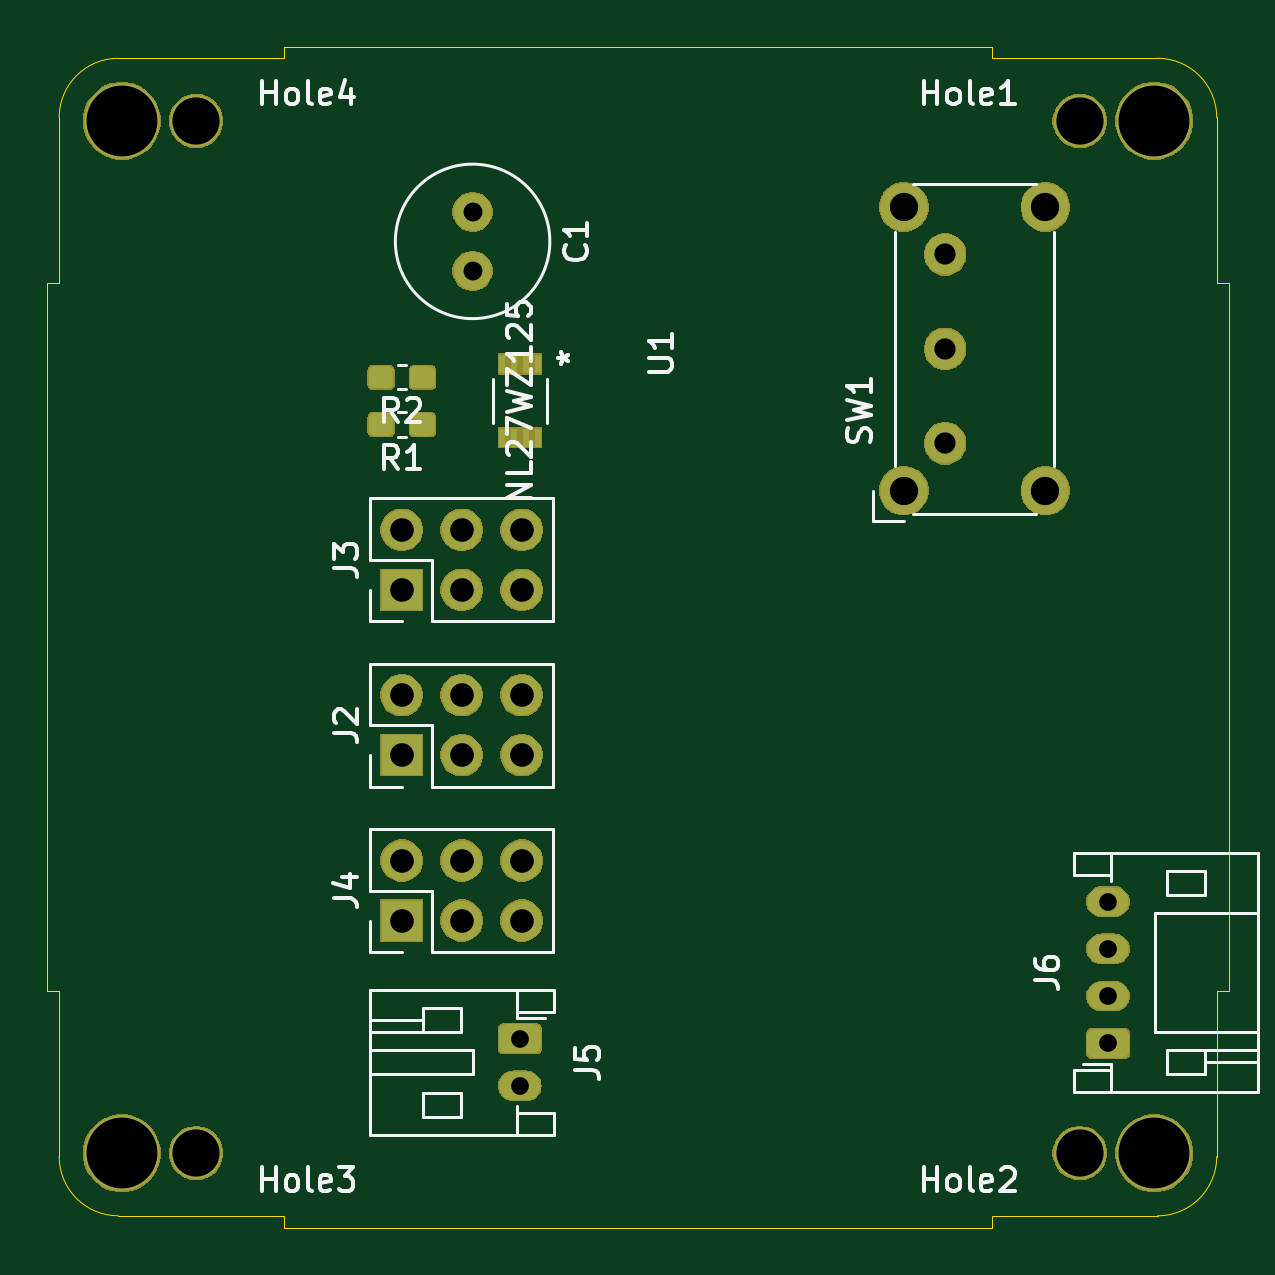
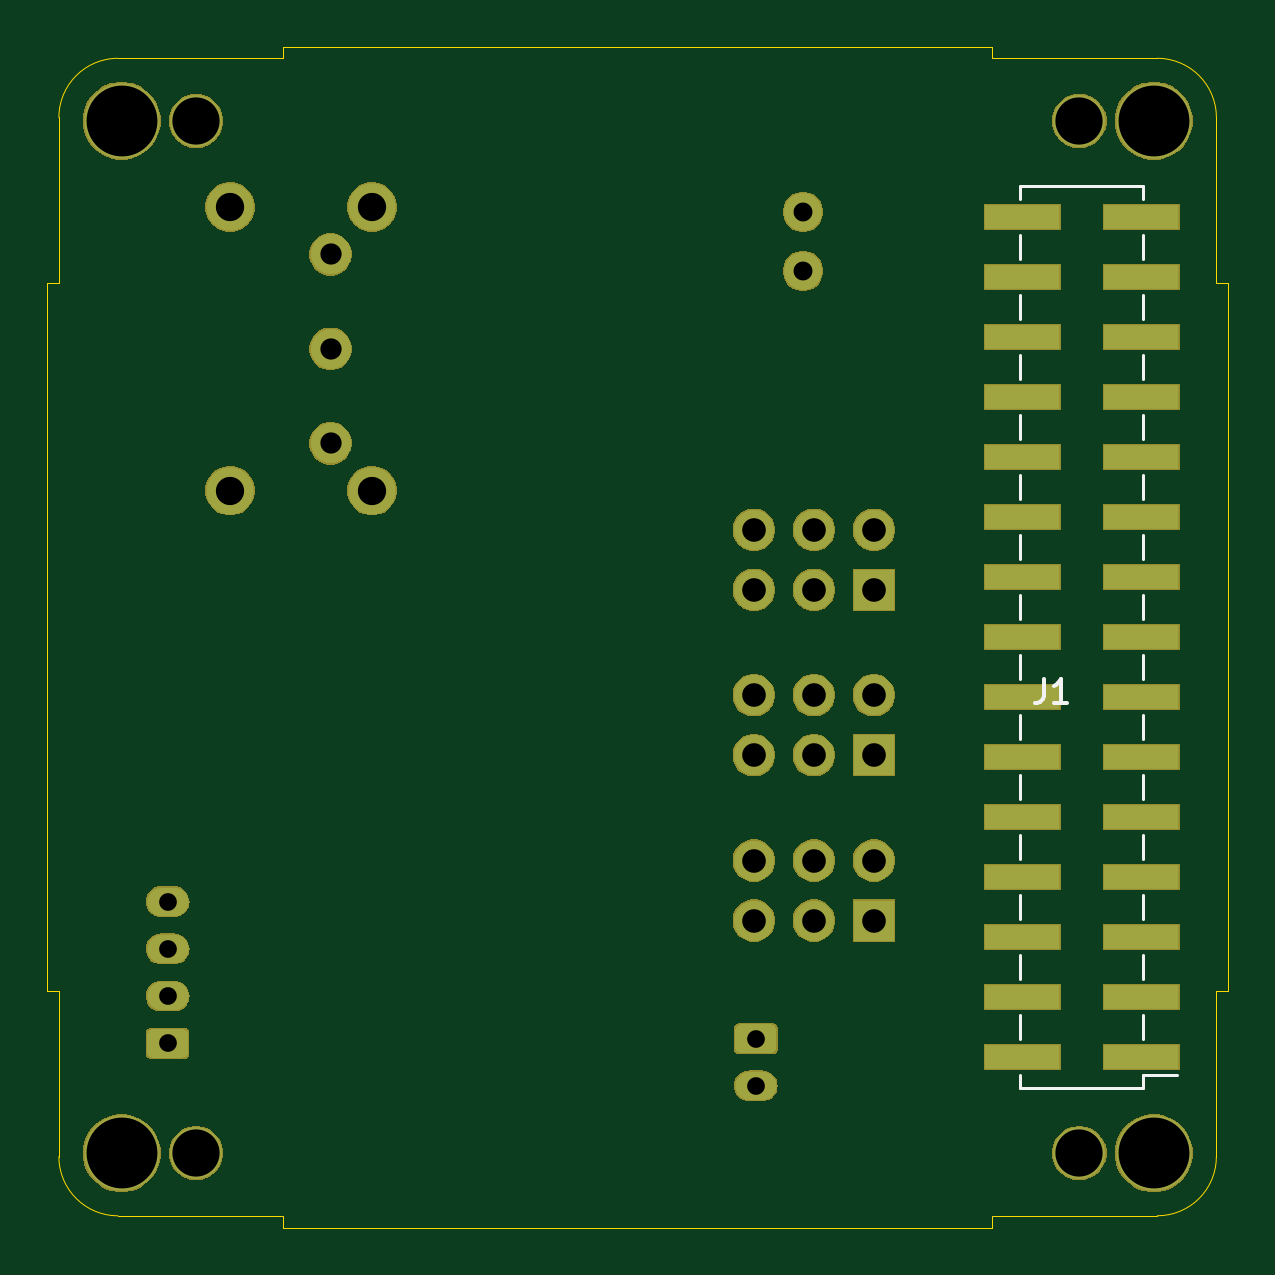
Circuit board: 11 layer files. Board 50.0 x 50.0 mm.
- bottom_copper: m5-pantilt-B_Cu.gbr (6170 bytes)
- bottom_mask: m5-pantilt-B_Mask.gbr (42278 bytes)
- paste: m5-pantilt-B_Paste.gbr (1292 bytes)
- bottom_silk: m5-pantilt-B_SilkS.gbr (2633 bytes)
- outline: m5-pantilt-Edge_Cuts.gbr (1798 bytes)
- top_copper: m5-pantilt-F_Cu.gbr (12837 bytes)
- top_mask: m5-pantilt-F_Mask.gbr (42018 bytes)
- paste: m5-pantilt-F_Paste.gbr (7726 bytes)
- top_silk: m5-pantilt-F_SilkS.gbr (17207 bytes)
- drill: m5-pantilt-NPTH.drl (446 bytes)
- drill: m5-pantilt-PTH.drl (881 bytes)

=== bottom_copper: m5-pantilt-B_Cu.gbr ===
G04 #@! TF.GenerationSoftware,KiCad,Pcbnew,5.1.5+dfsg1-2build2*
G04 #@! TF.CreationDate,2021-06-08T03:42:44+09:00*
G04 #@! TF.ProjectId,m5-pantilt,6d352d70-616e-4746-996c-742e6b696361,1*
G04 #@! TF.SameCoordinates,Original*
G04 #@! TF.FileFunction,Copper,L2,Bot*
G04 #@! TF.FilePolarity,Positive*
%FSLAX46Y46*%
G04 Gerber Fmt 4.6, Leading zero omitted, Abs format (unit mm)*
G04 Created by KiCad (PCBNEW 5.1.5+dfsg1-2build2) date 2021-06-08 03:42:44*
%MOMM*%
%LPD*%
G04 APERTURE LIST*
%ADD10C,0.100000*%
%ADD11O,1.750000X1.200000*%
%ADD12R,1.700000X1.700000*%
%ADD13O,1.700000X1.700000*%
%ADD14R,3.150000X1.000000*%
%ADD15C,1.600000*%
%ADD16C,1.700000*%
%ADD17C,2.000000*%
%ADD18C,2.200000*%
%ADD19C,3.200000*%
G04 APERTURE END LIST*
G04 #@! TA.AperFunction,ComponentPad*
D10*
G36*
X145549505Y-91601204D02*
G01*
X145573773Y-91604804D01*
X145597572Y-91610765D01*
X145620671Y-91619030D01*
X145642850Y-91629520D01*
X145663893Y-91642132D01*
X145683599Y-91656747D01*
X145701777Y-91673223D01*
X145718253Y-91691401D01*
X145732868Y-91711107D01*
X145745480Y-91732150D01*
X145755970Y-91754329D01*
X145764235Y-91777428D01*
X145770196Y-91801227D01*
X145773796Y-91825495D01*
X145775000Y-91849999D01*
X145775000Y-92550001D01*
X145773796Y-92574505D01*
X145770196Y-92598773D01*
X145764235Y-92622572D01*
X145755970Y-92645671D01*
X145745480Y-92667850D01*
X145732868Y-92688893D01*
X145718253Y-92708599D01*
X145701777Y-92726777D01*
X145683599Y-92743253D01*
X145663893Y-92757868D01*
X145642850Y-92770480D01*
X145620671Y-92780970D01*
X145597572Y-92789235D01*
X145573773Y-92795196D01*
X145549505Y-92798796D01*
X145525001Y-92800000D01*
X144274999Y-92800000D01*
X144250495Y-92798796D01*
X144226227Y-92795196D01*
X144202428Y-92789235D01*
X144179329Y-92780970D01*
X144157150Y-92770480D01*
X144136107Y-92757868D01*
X144116401Y-92743253D01*
X144098223Y-92726777D01*
X144081747Y-92708599D01*
X144067132Y-92688893D01*
X144054520Y-92667850D01*
X144044030Y-92645671D01*
X144035765Y-92622572D01*
X144029804Y-92598773D01*
X144026204Y-92574505D01*
X144025000Y-92550001D01*
X144025000Y-91849999D01*
X144026204Y-91825495D01*
X144029804Y-91801227D01*
X144035765Y-91777428D01*
X144044030Y-91754329D01*
X144054520Y-91732150D01*
X144067132Y-91711107D01*
X144081747Y-91691401D01*
X144098223Y-91673223D01*
X144116401Y-91656747D01*
X144136107Y-91642132D01*
X144157150Y-91629520D01*
X144179329Y-91619030D01*
X144202428Y-91610765D01*
X144226227Y-91604804D01*
X144250495Y-91601204D01*
X144274999Y-91600000D01*
X145525001Y-91600000D01*
X145549505Y-91601204D01*
G37*
G04 #@! TD.AperFunction*
D11*
X144900000Y-90200000D03*
X144900000Y-88200000D03*
X144900000Y-86200000D03*
D12*
X115000000Y-80000000D03*
D13*
X115000000Y-77460000D03*
X117540000Y-80000000D03*
X117540000Y-77460000D03*
X120080000Y-80000000D03*
X120080000Y-77460000D03*
D14*
X108725000Y-57220000D03*
X103675000Y-57220000D03*
X108725000Y-59760000D03*
X103675000Y-59760000D03*
X108725000Y-62300000D03*
X103675000Y-62300000D03*
X108725000Y-64840000D03*
X103675000Y-64840000D03*
X108725000Y-67380000D03*
X103675000Y-67380000D03*
X108725000Y-69920000D03*
X103675000Y-69920000D03*
X108725000Y-72460000D03*
X103675000Y-72460000D03*
X108725000Y-75000000D03*
X103675000Y-75000000D03*
X108725000Y-77540000D03*
X103675000Y-77540000D03*
X108725000Y-80080000D03*
X103675000Y-80080000D03*
X108725000Y-82620000D03*
X103675000Y-82620000D03*
X108725000Y-85160000D03*
X103675000Y-85160000D03*
X108725000Y-87700000D03*
X103675000Y-87700000D03*
X108725000Y-90240000D03*
X103675000Y-90240000D03*
X108725000Y-92780000D03*
X103675000Y-92780000D03*
D15*
X118000000Y-57000000D03*
X118000000Y-59500000D03*
D11*
X120000000Y-94000000D03*
G04 #@! TA.AperFunction,ComponentPad*
D10*
G36*
X120649505Y-91401204D02*
G01*
X120673773Y-91404804D01*
X120697572Y-91410765D01*
X120720671Y-91419030D01*
X120742850Y-91429520D01*
X120763893Y-91442132D01*
X120783599Y-91456747D01*
X120801777Y-91473223D01*
X120818253Y-91491401D01*
X120832868Y-91511107D01*
X120845480Y-91532150D01*
X120855970Y-91554329D01*
X120864235Y-91577428D01*
X120870196Y-91601227D01*
X120873796Y-91625495D01*
X120875000Y-91649999D01*
X120875000Y-92350001D01*
X120873796Y-92374505D01*
X120870196Y-92398773D01*
X120864235Y-92422572D01*
X120855970Y-92445671D01*
X120845480Y-92467850D01*
X120832868Y-92488893D01*
X120818253Y-92508599D01*
X120801777Y-92526777D01*
X120783599Y-92543253D01*
X120763893Y-92557868D01*
X120742850Y-92570480D01*
X120720671Y-92580970D01*
X120697572Y-92589235D01*
X120673773Y-92595196D01*
X120649505Y-92598796D01*
X120625001Y-92600000D01*
X119374999Y-92600000D01*
X119350495Y-92598796D01*
X119326227Y-92595196D01*
X119302428Y-92589235D01*
X119279329Y-92580970D01*
X119257150Y-92570480D01*
X119236107Y-92557868D01*
X119216401Y-92543253D01*
X119198223Y-92526777D01*
X119181747Y-92508599D01*
X119167132Y-92488893D01*
X119154520Y-92467850D01*
X119144030Y-92445671D01*
X119135765Y-92422572D01*
X119129804Y-92398773D01*
X119126204Y-92374505D01*
X119125000Y-92350001D01*
X119125000Y-91649999D01*
X119126204Y-91625495D01*
X119129804Y-91601227D01*
X119135765Y-91577428D01*
X119144030Y-91554329D01*
X119154520Y-91532150D01*
X119167132Y-91511107D01*
X119181747Y-91491401D01*
X119198223Y-91473223D01*
X119216401Y-91456747D01*
X119236107Y-91442132D01*
X119257150Y-91429520D01*
X119279329Y-91419030D01*
X119302428Y-91410765D01*
X119326227Y-91404804D01*
X119350495Y-91401204D01*
X119374999Y-91400000D01*
X120625001Y-91400000D01*
X120649505Y-91401204D01*
G37*
G04 #@! TD.AperFunction*
D12*
X115000000Y-73000000D03*
D13*
X115000000Y-70460000D03*
X117540000Y-73000000D03*
X117540000Y-70460000D03*
X120080000Y-73000000D03*
X120080000Y-70460000D03*
D16*
X138000000Y-58800000D03*
X138000000Y-62800000D03*
X138000000Y-66800000D03*
D17*
X142250000Y-68800000D03*
X142250000Y-56800000D03*
X136250000Y-56800000D03*
X136250000Y-68800000D03*
D13*
X120080000Y-84460000D03*
X120080000Y-87000000D03*
X117540000Y-84460000D03*
X117540000Y-87000000D03*
X115000000Y-84460000D03*
D12*
X115000000Y-87000000D03*
D18*
X106300000Y-53150000D03*
D19*
X103150000Y-53150000D03*
X146850000Y-96850000D03*
D18*
X143700000Y-96850000D03*
D19*
X146850000Y-53150000D03*
D18*
X143700000Y-53150000D03*
X106300000Y-96850000D03*
D19*
X103150000Y-96850000D03*
M02*

=== bottom_mask: m5-pantilt-B_Mask.gbr (42278 bytes, source omitted) ===
=== paste: m5-pantilt-B_Paste.gbr ===
G04 #@! TF.GenerationSoftware,KiCad,Pcbnew,5.1.5+dfsg1-2build2*
G04 #@! TF.CreationDate,2021-06-08T03:42:44+09:00*
G04 #@! TF.ProjectId,m5-pantilt,6d352d70-616e-4746-996c-742e6b696361,1*
G04 #@! TF.SameCoordinates,Original*
G04 #@! TF.FileFunction,Paste,Bot*
G04 #@! TF.FilePolarity,Positive*
%FSLAX46Y46*%
G04 Gerber Fmt 4.6, Leading zero omitted, Abs format (unit mm)*
G04 Created by KiCad (PCBNEW 5.1.5+dfsg1-2build2) date 2021-06-08 03:42:44*
%MOMM*%
%LPD*%
G04 APERTURE LIST*
%ADD10R,3.150000X1.000000*%
G04 APERTURE END LIST*
D10*
X108725000Y-57220000D03*
X103675000Y-57220000D03*
X108725000Y-59760000D03*
X103675000Y-59760000D03*
X108725000Y-62300000D03*
X103675000Y-62300000D03*
X108725000Y-64840000D03*
X103675000Y-64840000D03*
X108725000Y-67380000D03*
X103675000Y-67380000D03*
X108725000Y-69920000D03*
X103675000Y-69920000D03*
X108725000Y-72460000D03*
X103675000Y-72460000D03*
X108725000Y-75000000D03*
X103675000Y-75000000D03*
X108725000Y-77540000D03*
X103675000Y-77540000D03*
X108725000Y-80080000D03*
X103675000Y-80080000D03*
X108725000Y-82620000D03*
X103675000Y-82620000D03*
X108725000Y-85160000D03*
X103675000Y-85160000D03*
X108725000Y-87700000D03*
X103675000Y-87700000D03*
X108725000Y-90240000D03*
X103675000Y-90240000D03*
X108725000Y-92780000D03*
X103675000Y-92780000D03*
M02*

=== bottom_silk: m5-pantilt-B_SilkS.gbr ===
G04 #@! TF.GenerationSoftware,KiCad,Pcbnew,5.1.5+dfsg1-2build2*
G04 #@! TF.CreationDate,2021-06-08T03:42:44+09:00*
G04 #@! TF.ProjectId,m5-pantilt,6d352d70-616e-4746-996c-742e6b696361,1*
G04 #@! TF.SameCoordinates,Original*
G04 #@! TF.FileFunction,Legend,Bot*
G04 #@! TF.FilePolarity,Positive*
%FSLAX46Y46*%
G04 Gerber Fmt 4.6, Leading zero omitted, Abs format (unit mm)*
G04 Created by KiCad (PCBNEW 5.1.5+dfsg1-2build2) date 2021-06-08 03:42:44*
%MOMM*%
%LPD*%
G04 APERTURE LIST*
%ADD10C,0.120000*%
%ADD11C,0.150000*%
G04 APERTURE END LIST*
D10*
X108800000Y-59000000D02*
X108800000Y-57980000D01*
X103600000Y-59000000D02*
X103600000Y-57980000D01*
X108800000Y-61540000D02*
X108800000Y-60520000D01*
X103600000Y-61540000D02*
X103600000Y-60520000D01*
X108800000Y-64080000D02*
X108800000Y-63060000D01*
X103600000Y-64080000D02*
X103600000Y-63060000D01*
X108800000Y-66620000D02*
X108800000Y-65600000D01*
X103600000Y-66620000D02*
X103600000Y-65600000D01*
X108800000Y-69160000D02*
X108800000Y-68140000D01*
X103600000Y-69160000D02*
X103600000Y-68140000D01*
X108800000Y-71700000D02*
X108800000Y-70680000D01*
X103600000Y-71700000D02*
X103600000Y-70680000D01*
X108800000Y-74240000D02*
X108800000Y-73220000D01*
X103600000Y-74240000D02*
X103600000Y-73220000D01*
X108800000Y-76780000D02*
X108800000Y-75760000D01*
X103600000Y-76780000D02*
X103600000Y-75760000D01*
X108800000Y-79320000D02*
X108800000Y-78300000D01*
X103600000Y-79320000D02*
X103600000Y-78300000D01*
X108800000Y-81860000D02*
X108800000Y-80840000D01*
X103600000Y-81860000D02*
X103600000Y-80840000D01*
X108800000Y-84400000D02*
X108800000Y-83380000D01*
X103600000Y-84400000D02*
X103600000Y-83380000D01*
X108800000Y-86940000D02*
X108800000Y-85920000D01*
X103600000Y-86940000D02*
X103600000Y-85920000D01*
X108800000Y-89480000D02*
X108800000Y-88460000D01*
X103600000Y-89480000D02*
X103600000Y-88460000D01*
X108800000Y-92020000D02*
X108800000Y-91000000D01*
X103600000Y-92020000D02*
X103600000Y-91000000D01*
X108800000Y-56460000D02*
X108800000Y-55890000D01*
X103600000Y-56460000D02*
X103600000Y-55890000D01*
X108800000Y-94110000D02*
X108800000Y-93540000D01*
X103600000Y-94110000D02*
X103600000Y-93540000D01*
X102160000Y-93540000D02*
X103600000Y-93540000D01*
X103600000Y-55890000D02*
X108800000Y-55890000D01*
X103600000Y-94110000D02*
X108800000Y-94110000D01*
D11*
X107803333Y-76782380D02*
X107803333Y-77496666D01*
X107850952Y-77639523D01*
X107946190Y-77734761D01*
X108089047Y-77782380D01*
X108184285Y-77782380D01*
X106803333Y-77782380D02*
X107374761Y-77782380D01*
X107089047Y-77782380D02*
X107089047Y-76782380D01*
X107184285Y-76925238D01*
X107279523Y-77020476D01*
X107374761Y-77068095D01*
M02*

=== outline: m5-pantilt-Edge_Cuts.gbr ===
G04 #@! TF.GenerationSoftware,KiCad,Pcbnew,5.1.5+dfsg1-2build2*
G04 #@! TF.CreationDate,2021-06-08T03:42:44+09:00*
G04 #@! TF.ProjectId,m5-pantilt,6d352d70-616e-4746-996c-742e6b696361,1*
G04 #@! TF.SameCoordinates,Original*
G04 #@! TF.FileFunction,Profile,NP*
%FSLAX46Y46*%
G04 Gerber Fmt 4.6, Leading zero omitted, Abs format (unit mm)*
G04 Created by KiCad (PCBNEW 5.1.5+dfsg1-2build2) date 2021-06-08 03:42:44*
%MOMM*%
%LPD*%
G04 APERTURE LIST*
%ADD10C,0.050000*%
G04 APERTURE END LIST*
D10*
X100000000Y-90000000D02*
X100000000Y-60000000D01*
X140000000Y-100000000D02*
X110000000Y-100000000D01*
X100500000Y-97000000D02*
X100500000Y-90000000D01*
X140000000Y-50000000D02*
X140000000Y-50500000D01*
X147000000Y-50500000D02*
G75*
G02X149500000Y-53000000I0J-2500000D01*
G01*
X100500000Y-53000000D02*
X100500000Y-60000000D01*
X100500000Y-53000000D02*
G75*
G02X103000000Y-50500000I2500000J0D01*
G01*
X149500000Y-60000000D02*
X150000000Y-60000000D01*
X149500000Y-90000000D02*
X150000000Y-90000000D01*
X110000000Y-50000000D02*
X140000000Y-50000000D01*
X147000000Y-50500000D02*
X140000000Y-50500000D01*
X103000000Y-50500000D02*
X110000000Y-50500000D01*
X103000000Y-99500000D02*
X110000000Y-99500000D01*
X103000000Y-99500000D02*
G75*
G02X100500000Y-97000000I0J2500000D01*
G01*
X140000000Y-99500000D02*
X140000000Y-100000000D01*
X150000000Y-60000000D02*
X150000000Y-90000000D01*
X149500000Y-97000000D02*
G75*
G02X147000000Y-99500000I-2500000J0D01*
G01*
X149500000Y-97000000D02*
X149500000Y-90000000D01*
X110000000Y-50000000D02*
X110000000Y-50500000D01*
X100500000Y-90000000D02*
X100000000Y-90000000D01*
X149500000Y-53000000D02*
X149500000Y-60000000D01*
X110000000Y-99500000D02*
X110000000Y-100000000D01*
X147000000Y-99500000D02*
X140000000Y-99500000D01*
X100000000Y-60000000D02*
X100500000Y-60000000D01*
M02*

=== top_copper: m5-pantilt-F_Cu.gbr (12837 bytes, source omitted) ===
=== top_mask: m5-pantilt-F_Mask.gbr (42018 bytes, source omitted) ===
=== paste: m5-pantilt-F_Paste.gbr (7726 bytes, source omitted) ===
=== top_silk: m5-pantilt-F_SilkS.gbr (17207 bytes, source omitted) ===
=== drill: m5-pantilt-NPTH.drl ===
M48
; DRILL file {KiCad 5.1.5+dfsg1-2build2} date Tue 08 Jun 2021 03:43:00 JST
; FORMAT={-:-/ absolute / inch / decimal}
; #@! TF.CreationDate,2021-06-08T03:43:00+09:00
; #@! TF.GenerationSoftware,Kicad,Pcbnew,5.1.5+dfsg1-2build2
; #@! TF.FileFunction,NonPlated,1,2,NPTH
FMAT,2
INCH
T1C0.0787
T2C0.1181
%
G90
G05
T1
X4.185Y-3.813
X4.185Y-2.0925
X5.6575Y-3.813
X5.6575Y-2.0925
T2
X4.061Y-2.0925
X5.7815Y-3.813
X5.7815Y-2.0925
X4.061Y-3.813
T0
M30

=== drill: m5-pantilt-PTH.drl ===
M48
; DRILL file {KiCad 5.1.5+dfsg1-2build2} date Tue 08 Jun 2021 03:43:00 JST
; FORMAT={-:-/ absolute / inch / decimal}
; #@! TF.CreationDate,2021-06-08T03:43:00+09:00
; #@! TF.GenerationSoftware,Kicad,Pcbnew,5.1.5+dfsg1-2build2
; #@! TF.FileFunction,Plated,1,2,PTH
FMAT,2
INCH
T1C0.0295
T2C0.0315
T3C0.0354
T4C0.0394
T5C0.0472
%
G90
G05
T1
X4.7244Y-3.622
X4.7244Y-3.7008
X5.7047Y-3.3937
X5.7047Y-3.4724
X5.7047Y-3.5512
X5.7047Y-3.6299
T2
X4.6457Y-2.2441
X4.6457Y-2.3425
T3
X5.4331Y-2.315
X5.4331Y-2.4724
X5.4331Y-2.6299
T4
X4.5276Y-2.774
X4.5276Y-2.874
X4.6276Y-2.774
X4.6276Y-2.874
X4.7276Y-2.774
X4.7276Y-2.874
X4.5276Y-3.0496
X4.5276Y-3.1496
X4.6276Y-3.0496
X4.6276Y-3.1496
X4.7276Y-3.0496
X4.7276Y-3.1496
X4.5276Y-3.3252
X4.5276Y-3.4252
X4.6276Y-3.3252
X4.6276Y-3.4252
X4.7276Y-3.3252
X4.7276Y-3.4252
T5
X5.3642Y-2.2362
X5.3642Y-2.7087
X5.6004Y-2.2362
X5.6004Y-2.7087
T0
M30
